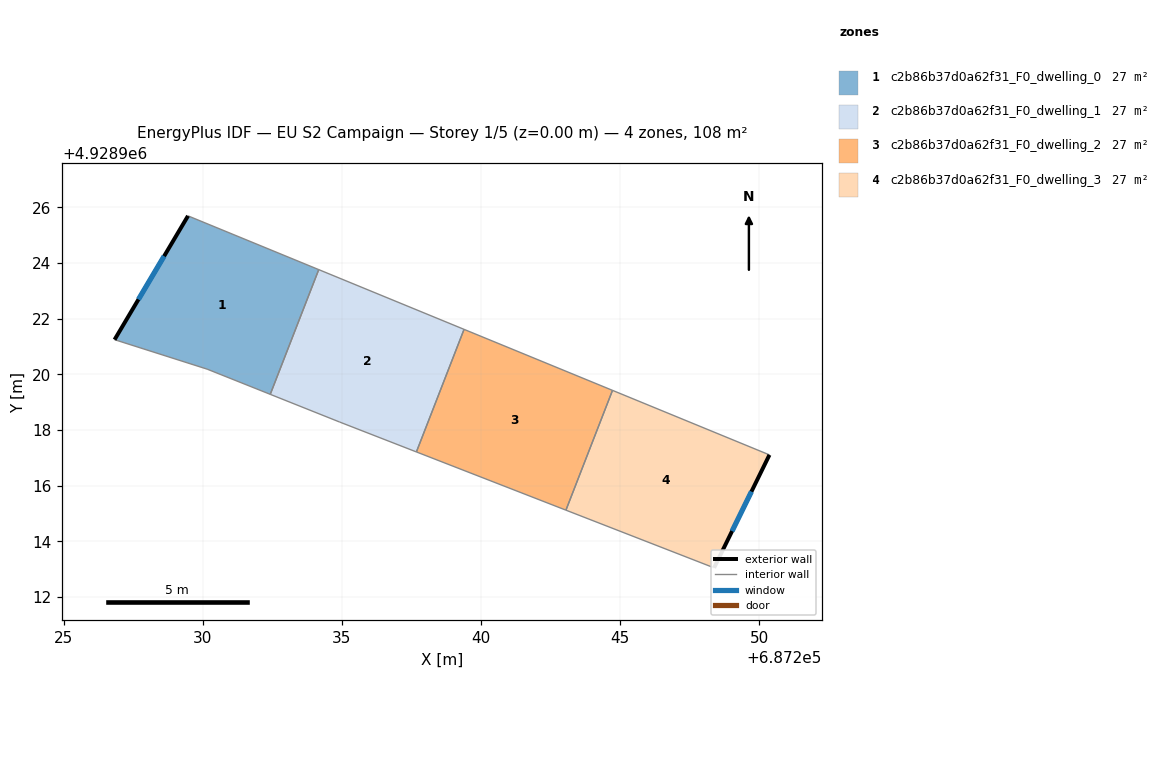
=== STOREY PLAN SPEC (per zone: floor XY polygon, exterior-wall plan segments, windows/doors) ===
zone 1: c2b86b37d0a62f31_F0_dwelling_0  (27.0 m²)
  floor: (687232.43, 4928919.28) (687234.17, 4928923.76) (687229.47, 4928925.70) (687226.83, 4928921.25) (687230.16, 4928920.19)
  exterior wall: (687226.83, 4928921.25) – (687229.47, 4928925.70)  [5.2 m]
    window: (687227.69, 4928922.69) – (687228.62, 4928924.25)  [1.9 m²]
  interior walls: 4
zone 2: c2b86b37d0a62f31_F0_dwelling_1  (27.0 m²)
  floor: (687237.68, 4928917.21) (687239.40, 4928921.62) (687234.17, 4928923.76) (687232.43, 4928919.28) (687234.92, 4928918.29)
  interior walls: 5
zone 3: c2b86b37d0a62f31_F0_dwelling_2  (27.0 m²)
  floor: (687243.06, 4928915.12) (687244.73, 4928919.42) (687239.40, 4928921.62) (687237.68, 4928917.21)
  interior walls: 4
zone 4: c2b86b37d0a62f31_F0_dwelling_3  (27.0 m²)
  floor: (687248.38, 4928913.05) (687250.37, 4928917.11) (687244.73, 4928919.42) (687243.06, 4928915.12)
  exterior wall: (687250.37, 4928917.11) – (687248.38, 4928913.05)  [4.5 m]
    window: (687249.73, 4928915.79) – (687249.03, 4928914.37)  [1.7 m²]
  interior walls: 3

=== DERIVED (storey summary) ===
Building: EU S2 Campaign
Storey: 1 of 5  (floor level z = 0.00 m)
Storey gross floor area: 107.8 m²
Zones on this storey: 4
  - c2b86b37d0a62f31_F0_dwelling_0: floor 27.0 m²; exterior wall 5.2 m (15.5 m²); 1 window(s) 1.9 m²; WWR 12.2%
  - c2b86b37d0a62f31_F0_dwelling_1: floor 27.0 m²
  - c2b86b37d0a62f31_F0_dwelling_2: floor 27.0 m²
  - c2b86b37d0a62f31_F0_dwelling_3: floor 27.0 m²; exterior wall 4.5 m (13.6 m²); 1 window(s) 1.7 m²; WWR 12.2%
Zone adjacency (shared interzone walls):
  - c2b86b37d0a62f31_F0_dwelling_0 ↔ c2b86b37d0a62f31_F0_dwelling_1
  - c2b86b37d0a62f31_F0_dwelling_1 ↔ c2b86b37d0a62f31_F0_dwelling_2
  - c2b86b37d0a62f31_F0_dwelling_2 ↔ c2b86b37d0a62f31_F0_dwelling_3